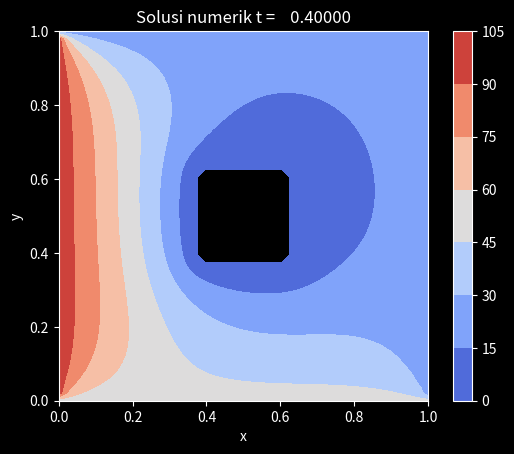

Recreate this plot in Python.
# Metode implisit (backward Euler)
# Syarat batas Dirichlet untuk semua boundary

import numpy as np
import matplotlib.pyplot as plt
import scipy

plt.style.use("dark_background")


α = 1.0

# In case source is needed
# Here we simply set it it zero
def f_source(x, y, t):
    return np.zeros(np.size(x))


def create_D2_1d(N):
    D2 = scipy.sparse.lil_matrix((N,N))
    # first row
    D2[0,0:2] = np.array([-2.0, 1.0])
    # last row
    D2[N-1,N-2:N] = np.array([1.0, -2.0])
    # Other rows
    for irow in range(1,N-1):
        D2[irow,irow-1:irow+2] = np.array([1.0, -2.0, 1.0])
    return D2

def create_laplacian2d(Nx, Ny, dx, dy):
    D2x = create_D2_1d(Nx)/dx**2
    D2y = create_D2_1d(Ny)/dy**2

    Ix = scipy.sparse.diags(np.ones(Nx))
    Iy = scipy.sparse.diags(np.ones(Ny))

    # Laplacian matrix
    D2xy = scipy.sparse.kron(D2x, Iy) + scipy.sparse.kron(Ix, D2y)
    return D2xy





Lx = 1.0
Ly = 1.0

# Hollow square, centered at (Lx/2,Ly/2)
a = 0.25
b = 0.25
cx = Lx/2
cy = Ly/2

NsegX = 48
NsegY = 48

# Current limitation
assert NsegX % 4 == 0
assert NsegY % 4 == 0

Nx = NsegX + 1
Ny = NsegY + 1

xgrid = np.linspace(0.0, Lx, Nx)
Δx = xgrid[1] - xgrid[0]

ygrid = np.linspace(0.0, Ly, Ny)
Δy = ygrid[1] - ygrid[0]

# Setup grid data (rectangular)
Npoints = Nx*Ny
rgrid = np.zeros((Npoints,2))
ip = 0
ip2xy = np.zeros((Npoints,2), dtype=np.int32)
xy2ip = np.zeros((Nx,Ny), dtype=np.int32)
for i in range(Nx):
    for j in range(Ny):
        rgrid[ip,0] = xgrid[i]
        rgrid[ip,1] = ygrid[j]
        ip2xy[ip,0] = i
        ip2xy[ip,1] = j
        xy2ip[i,j] = ip
        ip += 1


# Search for boundary points
OUTSIDE_BC_POINTS = []
ip = 0
for i in range(Nx):
    for j in range(Ny):
        if (i == 0) or (i == Nx-1):
            OUTSIDE_BC_POINTS.append(ip)
        elif (j == 0) or (j == Ny-1):
            OUTSIDE_BC_POINTS.append(ip)
        ip += 1


SMALL = 1e-10
IDX_BOUNDARY = []
IDX_HOLLOW = []

for ip in range(Npoints):
    x = rgrid[ip,0]
    y = rgrid[ip,1]
    
    is_x = abs(x - cx) < a/2
    is_y = abs(y - cy) < b/2
    in_hollow = is_x and is_y

    is_boundary_x = (abs(x - cx) - a/2) <= SMALL
    is_boundary_y = (abs(y - cy) - b/2) <= SMALL
    is_boundary = is_boundary_x and is_boundary_y

    if in_hollow:
        IDX_HOLLOW.append(ip) 
    elif is_boundary:
        IDX_BOUNDARY.append(ip)

T_inside = 0.0

u = np.zeros((Nx,Ny))

# Initial condition
u[:,:] = 15.0

# Set zero temp in hollow (or np.nan ?)
for ip in IDX_HOLLOW:
    i, j = ip2xy[ip,:]
    u[i,j] = 0.0



#
# Build Laplacian matrix
#
D2xy = scipy.sparse.lil_matrix(create_laplacian2d(Nx, Ny, Δx, Δy))

# Build b vector (zeros in case of Laplace equation)
b = np.zeros( Nx*Ny )
f = np.zeros( Nx*Ny )

# Needed for source evaluation and plotting
X, Y = np.meshgrid(xgrid, ygrid)

Ixy = scipy.sparse.diags(np.ones(Nx*Ny))

NtimeSteps = 40
t = 0.0
dt = 0.01

for ik in range(1,NtimeSteps+1):

    t = t + dt # Next time step

    print("Begin t = ", t)

    # Build LHS for implicit method
    LHS = scipy.sparse.lil_matrix( Ixy - α*D2xy*dt )

    # b-vector
    uflat = u.flatten()
    f[:] = f_source(X, Y, t).T.flatten()
    b[:] = uflat[:] + f*dt

    #
    # Apply BC for next time step
    #
    # Loop for all points (Ny) in the y-direction
    for j in range(Ny):
        u[0,j] = 100.0
        u[Nx-1,j] = 20.0
    # Loop for all points (Nx) in the x-direction
    for i in range(Nx):
        u[i,0] = 50.0
        u[i,Ny-1] = 20.0

    # Set u?

    # Apply BC to the Laplacian matrix and b vector
    uflat = u.flatten()
    for ip in OUTSIDE_BC_POINTS:
        LHS[ip,:] = np.array([0.0]*Nx*Ny)
        LHS[ip,ip] = 1.0
        b[ip] = uflat[ip]

    for ip in IDX_BOUNDARY:
        LHS[ip,:] = np.array([0.0]*Nx*Ny)
        LHS[ip,ip] = 1.0
        b[ip] = T_inside

    for ip in IDX_HOLLOW:
        LHS[ip,:] = np.array([0.0]*Nx*Ny)
        LHS[ip,ip] = 1.0
        b[ip] = np.nan # 0

    LHS = scipy.sparse.csr_matrix(LHS)
    u_next = scipy.sparse.linalg.spsolve(LHS, b)
    u_next = u_next.reshape(Nx, Ny)

    #du = u_next.flatten() - u.flatten()
    #print("norm du = ", np.dot(du.flatten(), du.flatten()))

    u[:,:] = u_next[:,:]

    plt.clf()
    str_title = "Solusi numerik t = {:10.5f}".format(t)
    plt.contourf(X, Y, u.T, cmap="coolwarm")
    plt.title(str_title)
    plt.xlabel("x")
    plt.ylabel("y")
    plt.gca().set_aspect(1.0)
    plt.colorbar()
    plt.savefig("IMG_timestep_{:03d}.png".format(ik), dpi=150)

    print("t = ", t, " is done")

